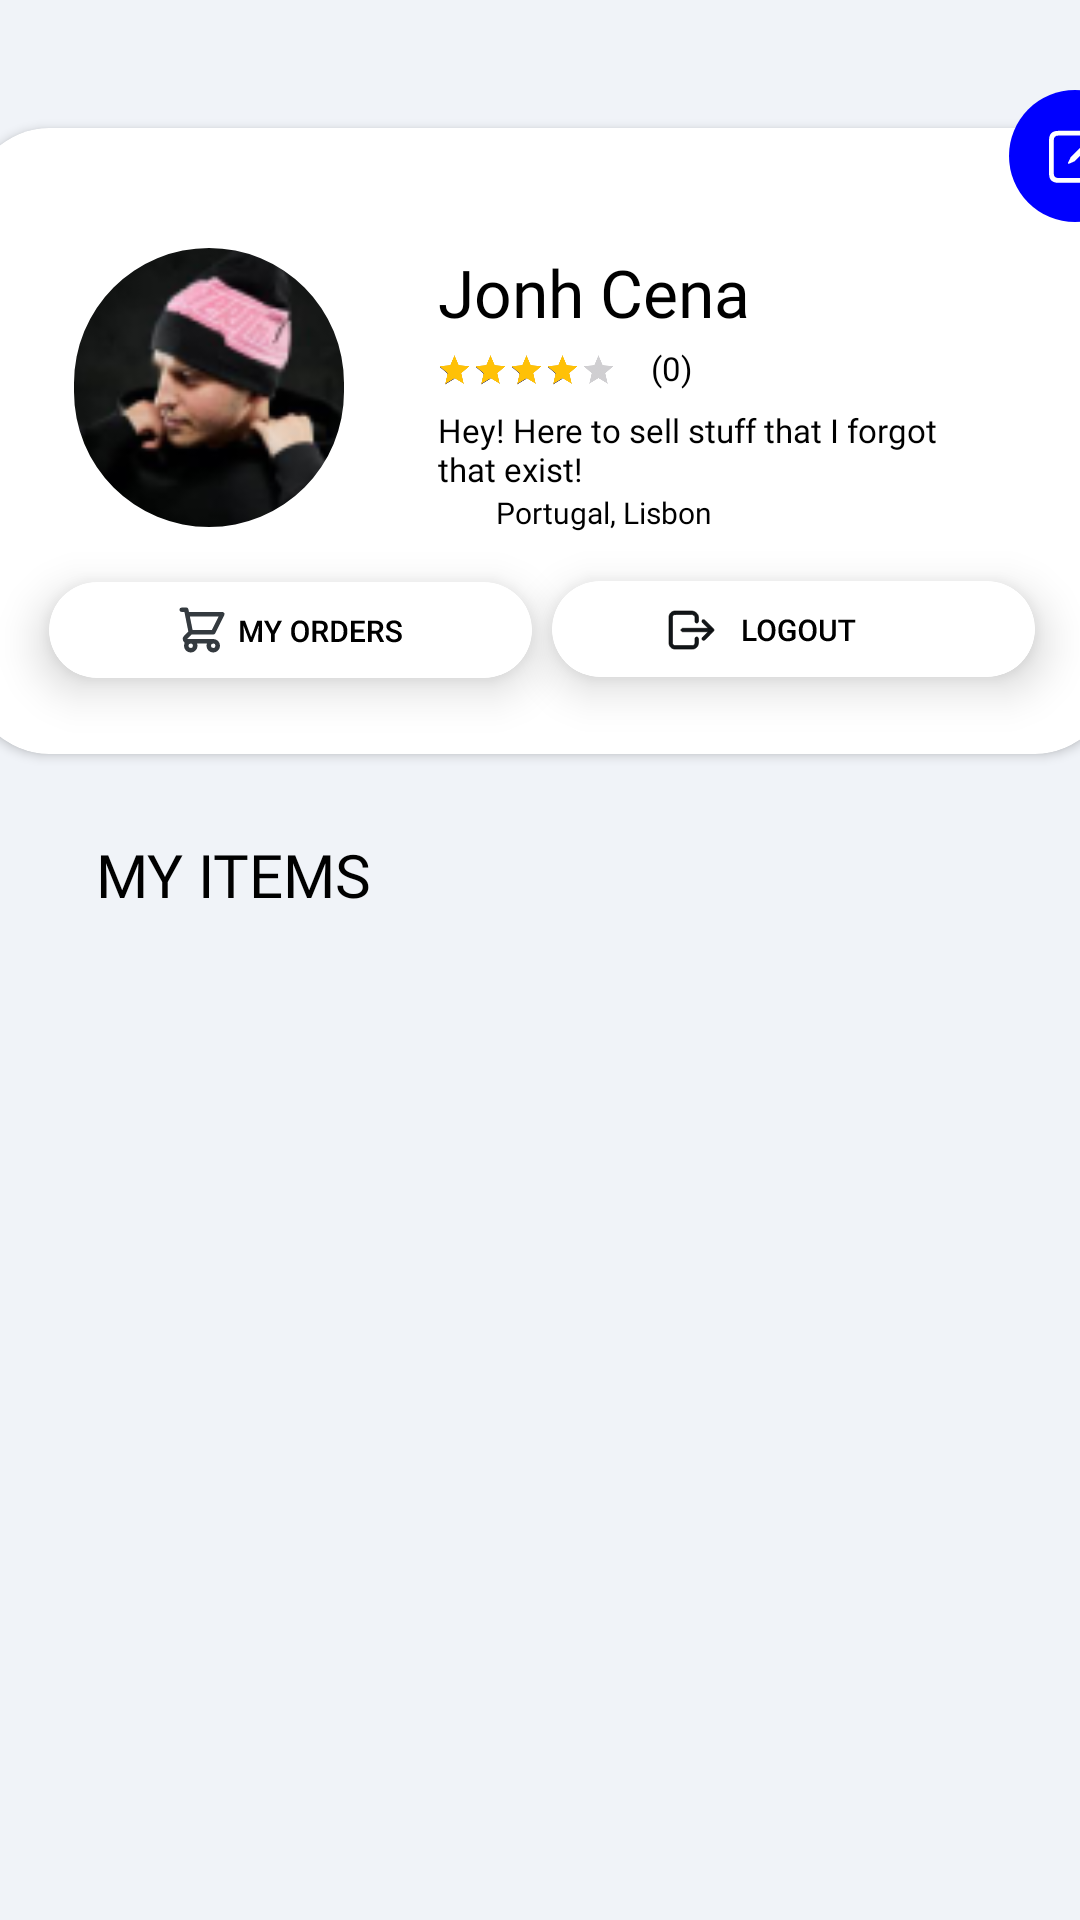

This screen was rendered from an Android layout file. Write that file and the resources it references.
<!-- AndroidManifest.xml: application theme Theme.Retroverse -->
<!-- res/layout/fragment_profile.xml -->
<?xml version="1.0" encoding="utf-8"?>
<FrameLayout xmlns:android="http://schemas.android.com/apk/res/android"
    xmlns:app="http://schemas.android.com/apk/res-auto"
    xmlns:tools="http://schemas.android.com/tools"
    android:layout_width="match_parent"
    android:layout_height="match_parent"
    tools:context=".Fragments.ProfileFragment">

    <androidx.constraintlayout.widget.ConstraintLayout
        android:layout_width="match_parent"
        android:layout_height="match_parent"
        android:background="#F0F3F8">

        

        

        <androidx.recyclerview.widget.RecyclerView
            android:id="@+id/recyclerViewMyItems"
            android:layout_width="0dp"
            android:layout_height="0dp"
            android:paddingLeft="10dp"
            android:paddingRight="10dp"
            android:scrollbars="vertical"
            app:layout_constraintBottom_toBottomOf="parent"
            app:layout_constraintEnd_toEndOf="parent"
            app:layout_constraintHorizontal_bias="0.0"
            app:layout_constraintStart_toStartOf="parent"
            app:layout_constraintTop_toBottomOf="@+id/textView13" />

        <TextView
            android:id="@+id/textView13"
            android:layout_width="wrap_content"
            android:layout_height="wrap_content"
            android:layout_marginStart="32dp"
            android:layout_marginTop="16dp"
            android:fontFamily="@font/roboto_bold"
            android:text="MY ITEMS"
            android:textColor="@color/black"
            android:textSize="20sp"
            app:layout_constraintStart_toStartOf="parent"
            app:layout_constraintTop_toBottomOf="@+id/cardView" />

        <androidx.cardview.widget.CardView
            android:id="@+id/cardView"
            android:layout_width="400dp"
            android:layout_height="230dp"
            android:layout_marginTop="32dp"
            android:gravity="center"
            app:cardBackgroundColor="@color/colorOnPrimary"
            app:cardCornerRadius="26dp"
            app:cardUseCompatPadding="true"
            app:layout_constraintEnd_toEndOf="parent"
            app:layout_constraintHorizontal_bias="0.492"
            app:layout_constraintStart_toStartOf="parent"
            app:layout_constraintTop_toTopOf="parent">

            <androidx.constraintlayout.widget.ConstraintLayout
                android:layout_width="match_parent"
                android:layout_height="match_parent">

                <TextView
                    android:id="@+id/tvQuantidadeAvaliacoes"
                    android:layout_width="70dp"
                    android:layout_height="wrap_content"
                    android:layout_marginEnd="84dp"
                    android:layout_marginBottom="6dp"
                    android:fontFamily="@font/roboto"
                    android:text="(0)"
                    android:textColor="@color/colorPrimary"
                    android:textSize="11sp"
                    app:layout_constraintBottom_toTopOf="@+id/tvProfileDescription"
                    app:layout_constraintEnd_toEndOf="parent" />

                <TextView
                    android:id="@+id/tvProfileUsername"
                    android:layout_width="wrap_content"
                    android:layout_height="wrap_content"
                    android:layout_marginTop="40dp"
                    android:fontFamily="@font/roboto_medium"
                    android:text="Jonh Cena"
                    android:textColor="@color/black"
                    android:textSize="22sp"
                    app:layout_constraintEnd_toEndOf="parent"
                    app:layout_constraintHorizontal_bias="0.205"
                    app:layout_constraintStart_toEndOf="@+id/ivProfileImgListaFavoritos"
                    app:layout_constraintTop_toTopOf="parent" />


                <RatingBar
                    android:id="@+id/profileRatingBar"
                    android:layout_width="244dp"
                    android:layout_height="50dp"
                    android:layout_marginTop="56dp"
                    android:layout_marginEnd="73dp"
                    android:isIndicator="true"
                    android:numStars="5"
                    android:padding="0dp"
                    android:progressTint="#FFC107"
                    android:rating="4"
                    android:scaleX="0.25"
                    android:scaleY="0.25"
                    android:stepSize="0.1"
                    app:layout_constraintEnd_toEndOf="parent"
                    app:layout_constraintTop_toTopOf="parent" />

                <TextView
                    android:id="@+id/tvProfileDescription"
                    android:layout_width="173dp"
                    android:layout_height="wrap_content"
                    android:layout_marginTop="24dp"
                    android:layout_marginEnd="52dp"
                    android:fontFamily="@font/roboto"
                    android:text="Hey! Here to sell stuff that I forgot that exist!"
                    android:textColor="@color/colorPrimary"
                    android:textSize="11sp"
                    app:layout_constraintEnd_toEndOf="parent"
                    app:layout_constraintTop_toBottomOf="@+id/tvProfileUsername" />

                <com.google.android.material.imageview.ShapeableImageView
                    android:id="@+id/ivProfileImgListaFavoritos"
                    android:layout_width="90dp"
                    android:layout_height="93dp"
                    android:layout_marginTop="40dp"
                    android:scaleType="centerCrop"
                    android:src="@drawable/profile_default_image"
                    app:layout_constraintEnd_toEndOf="parent"
                    app:layout_constraintHorizontal_bias="0.118"
                    app:layout_constraintStart_toStartOf="parent"
                    app:layout_constraintTop_toTopOf="parent"
                    app:shapeAppearanceOverlay="@style/fullCorners" />


                <androidx.cardview.widget.CardView
                    android:id="@+id/cardView5"
                    android:layout_width="wrap_content"
                    android:layout_height="32dp"
                    android:layout_marginStart="26dp"
                    android:layout_marginTop="20dp"
                    android:padding="0dp"
                    app:cardCornerRadius="16dp"
                    app:cardElevation="9dp"
                    app:layout_constraintBottom_toBottomOf="parent"
                    app:layout_constraintStart_toStartOf="parent"
                    app:layout_constraintTop_toBottomOf="@+id/profileRatingBar">

                    <ImageView
                        android:id="@+id/btnMyOrders"
                        android:layout_width="match_parent"
                        android:layout_height="match_parent"
                        android:adjustViewBounds="true"
                        android:scaleType="centerInside"
                        android:src="@drawable/btn_myorders" />
                </androidx.cardview.widget.CardView>

                <androidx.cardview.widget.CardView
                    android:layout_width="wrap_content"
                    android:layout_height="wrap_content"
                    android:layout_marginTop="45dp"
                    android:layout_marginEnd="26dp"
                    android:padding="0dp"
                    app:cardCornerRadius="16dp"
                    app:cardElevation="9dp"
                    app:layout_constraintEnd_toEndOf="parent"
                    app:layout_constraintTop_toBottomOf="@+id/profileRatingBar">

                    <ImageView
                        android:id="@+id/btnLogout"
                        android:layout_width="match_parent"
                        android:layout_height="32dp"
                        android:adjustViewBounds="true"
                        android:scaleType="centerInside"
                        android:src="@drawable/btn_logout" />

                </androidx.cardview.widget.CardView>

                <TextView
                    android:id="@+id/tvProfileLocation"
                    android:layout_width="wrap_content"
                    android:layout_height="wrap_content"
                    android:layout_marginStart="175dp"
                    android:layout_marginTop="28dp"
                    android:fontFamily="@font/roboto"
                    android:text="Portugal, Lisbon"
                    android:textColor="@color/colorPrimary"
                    android:textSize="10sp"
                    app:layout_constraintStart_toStartOf="parent"
                    app:layout_constraintTop_toTopOf="@+id/tvProfileDescription" />

                <ImageView
                    android:id="@+id/imageView10"
                    android:layout_width="15dp"
                    android:layout_height="15dp"
                    android:layout_marginTop="28dp"
                    android:layout_marginEnd="5dp"
                    android:src="@drawable/profile_location"
                    app:layout_constraintEnd_toStartOf="@+id/tvProfileLocation"
                    app:layout_constraintTop_toTopOf="@+id/tvProfileDescription" />


            </androidx.constraintlayout.widget.ConstraintLayout>

        </androidx.cardview.widget.CardView>

        <ImageView
            android:id="@+id/btnEditProfile"
            android:layout_width="wrap_content"
            android:layout_height="wrap_content"
            android:layout_marginTop="30dp"
            android:elevation="4dp"
            android:src="@drawable/edit_profile"
            app:layout_constraintEnd_toEndOf="@+id/cardView"
            app:layout_constraintTop_toTopOf="parent" />

    </androidx.constraintlayout.widget.ConstraintLayout>

</FrameLayout>
<!-- resources referenced by this layout -->
<resources>
  <color name="black">#FF000000</color>
  <color name="colorOnPrimary">#FFFFFF</color>
  <color name="colorPrimary">#000000</color>
  <!-- drawable btn_logout: vector/xml drawable (drawable, 6419 chars, omitted) -->
  <!-- drawable btn_myorders: vector/xml drawable (drawable, 6293 chars, omitted) -->
  <!-- drawable edit_profile (drawable) -->
  <vector xmlns:android="http://schemas.android.com/apk/res/android"
      android:width="44dp"
      android:height="44dp"
      android:viewportWidth="44"
      android:viewportHeight="44">
    <path
        android:pathData="M22,0L22,0A22,22 0,0 1,44 22L44,22A22,22 0,0 1,22 44L22,44A22,22 0,0 1,0 22L0,22A22,22 0,0 1,22 0z"
        android:fillColor="#0000FF"/>
    <path
        android:pathData="M31.717,13.941L32.42,13.219C32.752,12.867 32.752,12.398 32.42,12.076L32.195,11.842C31.893,11.539 31.414,11.578 31.092,11.891L30.379,12.594L31.717,13.941ZM19.969,24.596L21.873,23.766L30.994,14.654L29.656,13.336L20.545,22.447L19.666,24.283C19.588,24.449 19.783,24.674 19.969,24.596ZM16.414,30.924H27.879C29.637,30.924 30.652,29.908 30.652,27.896V17.457L29.08,19.029V27.818C29.08,28.834 28.533,29.352 27.859,29.352H16.443C15.467,29.352 14.92,28.834 14.92,27.818V16.734C14.92,15.719 15.467,15.191 16.443,15.191H25.34L26.912,13.619H16.414C14.383,13.619 13.348,14.635 13.348,16.646V27.896C13.348,29.918 14.383,30.924 16.414,30.924Z"
        android:fillColor="#ffffff"/>
  </vector>
  <!-- drawable profile_default_image: png bitmap (drawable, 11777 bytes) -->
  <style name="fullCorners">
          <item name="cornerFamily">rounded</item>
          <item name="cornerSize">50%</item> 
      </style>
  <style name="Theme.Retroverse" parent="Base.Theme.Retroverse" />
  <style name="Base.Theme.Retroverse" parent="Theme.Material3.DayNight.NoActionBar">
          
          
          <item name="android:statusBarColor">@android:color/black</item>
          <item name="colorPrimary">@color/colorPrimaryVariant</item>
          <item name="colorOnPrimary">@color/colorOnPrimary</item>
          <item name="backgroundColor">@color/backgroundColor</item>
      </style>
  <color name="colorPrimaryVariant">#0000FF</color>
  <color name="backgroundColor">#F0F3F8</color>
</resources>
